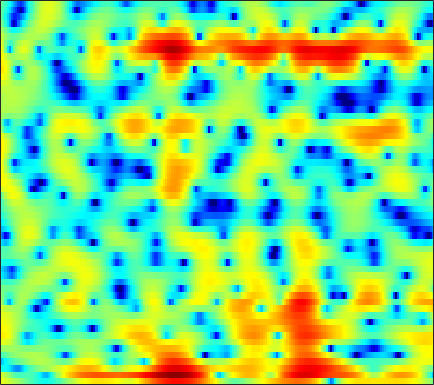

The data file committed next to this chart (first rows):
4.3718, 4.087, 3.6792, 3.2529, 2.9212, 2.4637, 1.9789, 1.5964, 1.0645, 0.49985, -0.082726, -0.5392, -1.1644, -1.7969, -2.272, -2.8811, -3.4509, -3.8214, -4.2372, -4.5338, -4.6613, -4.6423, -4.461, -4.1292
3.542, 2.934, 2.054, 1.097, 0.3577, -0.6175, -1.484, -1.991, -2.42, -2.565, -2.505, -2.406, -2.304, -2.323, -2.458, -2.845, -3.516, -4.222, -5.442, -6.9, -8.151, -8.311, -7.015, -4.758
-4.606, -4.748, -5.131, -5.792, -6.492, -7.7, -9.075, -9.925, -10.03, -8.757, -6.899, -5.567, -4.028, -2.783, -2.026, -1.215, -0.5884, -0.2178, 0.1842, 0.5257, 0.8427, 1.081, 1.432, 1.831
-8.381, -6.871, -5.338, -4.19, -3.511, -2.777, -2.169, -1.764, -1.249, -0.7255, -0.2113, 0.1655, 0.6404, 1.075, 1.362, 1.676, 1.907, 2.018, 2.087, 2.072, 1.964, 1.823, 1.555, 1.199
-2.797, -2.23, -1.52, -0.8903, -0.4742, 0.009602, 0.42, 0.6852, 0.9836, 1.238, 1.446, 1.579, 1.731, 1.851, 1.915, 1.956, 1.94, 1.886, 1.746, 1.52, 1.187, 0.8466, 0.2508, -0.5435
0.8123, 0.9872, 1.149, 1.23, 1.229, 1.163, 1.024, 0.8814, 0.6487, 0.4068, 0.1767, 0.0301, -0.1028, -0.1587, -0.154, -0.1032, -0.02724, 0.03264, 0.08464, 0.0871, 0.02492, -0.07557, -0.2775, -0.5654
4.198, 4.115, 3.872, 3.474, 3.059, 2.338, 1.398, 0.5461, -0.8103, -2.408, -4.15, -5.364, -6.339, -6.152, -5.424, -4.21, -3.081, -2.38, -1.663, -1.19, -0.9134, -0.8097, -0.7738, -0.816
6.11, 5.911, 5.502, 4.91, 4.34, 3.38, 2.158, 1.041, -0.7746, -3.038, -5.78, -7.984, -9.831, -8.911, -7.37, -5.481, -4.094, -3.369, -2.773, -2.539, -2.637, -2.892, -3.444, -4.212
5.649, 5.458, 5.093, 4.604, 4.157, 3.454, 2.638, 1.964, 1.014, 0.04844, -0.8551, -1.454, -2.082, -2.504, -2.706, -2.869, -3, -3.132, -3.404, -3.821, -4.464, -5.162, -6.454, -8.363
4.833, 4.676, 4.388, 4.003, 3.661, 3.138, 2.548, 2.064, 1.375, 0.652, -0.07511, -0.614, -1.303, -1.948, -2.382, -2.892, -3.321, -3.609, -3.95, -4.242, -4.543, -4.793, -5.157, -5.521
4.25, 4.107, 3.841, 3.507, 3.218, 2.782, 2.285, 1.862, 1.226, 0.474, -0.3999, -1.139, -2.227, -3.393, -4.244, -5.256, -5.955, -6.19, -6.156, -5.827, -5.311, -4.87, -4.22, -3.533
3.451, 3.049, 2.469, 1.965, 1.705, 1.524, 1.434, 1.352, 1.102, 0.5786, -0.3134, -1.265, -3.033, -5.532, -8.103, -13.12, -19.62, -18.16, -13.07, -9.999, -7.95, -6.614, -4.924, -3.251
1.629, -0.09375, -3.436, -7.829, -8.805, -5.044, -1.781, -0.192, 1.07, 1.592, 1.47, 1.018, -0.05437, -1.628, -3.097, -5.219, -7.001, -7.911, -9.005, -10.7, -13.64, -15.52, -11.26, -6.055
0.5867, -0.4479, -1.976, -3.102, -3.269, -2.478, -1.146, -0.1717, 0.8408, 1.502, 1.804, 1.81, 1.568, 1.08, 0.5918, -0.2414, -1.154, -1.883, -2.974, -4.09, -5.072, -5.31, -4.62, -3.154
-0.3128, -0.5392, -0.8073, -0.949, -0.9263, -0.7166, -0.363, -0.02487, 0.4535, 0.9008, 1.275, 1.48, 1.644, 1.681, 1.638, 1.481, 1.221, 0.9914, 0.6641, 0.3271, 0.01329, -0.1449, -0.3222, -0.5271
-2.598, -2.721, -2.913, -3.065, -3.079, -2.889, -2.439, -1.968, -1.206, -0.4012, 0.3662, 0.8875, 1.478, 1.941, 2.196, 2.445, 2.572, 2.598, 2.558, 2.429, 2.232, 2.001, 1.585, 1.008
-6.029, -6.566, -7.7, -9.328, -10.67, -11.51, -10.04, -8.123, -5.623, -3.539, -1.892, -0.8976, 0.1666, 0.9818, 1.456, 1.941, 2.292, 2.48, 2.64, 2.721, 2.715, 2.643, 2.473, 2.211
-6.896, -7.468, -8.786, -10.81, -12.72, -14.26, -12.26, -9.805, -6.899, -4.679, -2.999, -2.029, -1.045, -0.3314, 0.06881, 0.4511, 0.739, 0.927, 1.16, 1.395, 1.642, 1.837, 2.083, 2.287
-4.276, -4.351, -4.543, -4.713, -4.759, -4.62, -4.186, -3.698, -2.95, -2.222, -1.621, -1.296, -1.054, -1.049, -1.178, -1.479, -1.831, -2.027, -2.032, -1.649, -0.9396, -0.2817, 0.6223, 1.456
-1.893, -1.822, -1.695, -1.522, -1.336, -1.035, -0.6907, -0.4201, -0.09522, 0.1358, 0.1897, 0.07613, -0.3376, -1.148, -2.091, -3.902, -6.677, -9.59, -13.11, -10.28, -6.083, -3.747, -1.448, 0.2587
-2.285, -2.317, -2.183, -1.831, -1.436, -0.7701, -0.05541, 0.4479, 1.009, 1.396, 1.554, 1.484, 1.111, 0.3829, -0.4431, -1.915, -3.737, -5.157, -6.312, -5.757, -4.162, -2.884, -1.417, -0.2112
-6.491, -7.437, -8.144, -7.325, -5.844, -3.592, -1.542, -0.2585, 1.1, 2.075, 2.699, 2.954, 3.019, 2.817, 2.509, 1.909, 1.215, 0.6654, 0.01029, -0.5353, -0.9723, -1.234, -1.459, -1.524
-10.24, -12.41, -16.4, -14.17, -9.78, -5.335, -2.219, -0.444, 1.366, 2.671, 3.564, 4.007, 4.322, 4.348, 4.208, 3.809, 3.182, 2.578, 1.555, 0.2434, -1.431, -3.021, -5.659, -8.697
-8.3, -7.506, -6.462, -5.162, -3.994, -2.327, -0.6977, 0.4056, 1.671, 2.669, 3.406, 3.785, 4.077, 4.125, 4.002, 3.65, 3.053, 2.442, 1.376, -0.01035, -1.786, -3.455, -6.188, -9.121
-6.329, -5.279, -4.003, -2.808, -1.95, -0.8609, 0.1443, 0.8264, 1.62, 2.26, 2.731, 2.971, 3.136, 3.136, 3.017, 2.719, 2.258, 1.798, 1.065, 0.1953, -0.7756, -1.541, -2.506, -3.325
-4.059, -3.354, -2.405, -1.476, -0.8255, -0.01859, 0.6864, 1.143, 1.642, 2.013, 2.252, 2.349, 2.366, 2.269, 2.131, 1.848, 1.489, 1.169, 0.6942, 0.1603, -0.4081, -0.8224, -1.372, -1.885
-2.833, -2.143, -1.199, -0.3032, 0.3001, 0.9835, 1.523, 1.822, 2.081, 2.188, 2.164, 2.066, 1.859, 1.575, 1.339, 1.007, 0.6635, 0.4182, 0.07198, -0.2731, -0.6339, -0.9193, -1.327, -1.737
-3.142, -1.708, -0.06463, 1.2, 1.935, 2.626, 3.025, 3.145, 3.094, 2.817, 2.348, 1.897, 1.216, 0.5202, 0.02791, -0.4945, -0.8685, -1.052, -1.189, -1.25, -1.313, -1.43, -1.657, -2.055
-1.975, 0.1992, 2.214, 3.534, 4.174, 4.651, 4.726, 4.547, 4.011, 3.121, 1.885, 0.7324, -1.067, -3.004, -4.384, -5.593, -5.817, -5.508, -4.75, -3.985, -3.278, -2.854, -2.513, -2.601
3.317, 3.865, 4.454, 4.832, 4.922, 4.803, 4.385, 3.857, 2.847, 1.428, -0.5002, -2.368, -5.7, -10.51, -16.43, -42.38, -18.57, -15.08, -12.66, -10.76, -8.726, -7.144, -5.41, -4.169
5.367, 5.173, 4.856, 4.424, 4.028, 3.368, 2.578, 1.878, 0.7628, -0.5784, -2.212, -3.651, -5.912, -8.425, -10.41, -12.86, -15.09, -17.25, -23.81, -29.48, -15.79, -11.36, -7.556, -4.902
5.694, 5.042, 4.049, 2.918, 2.034, 0.8639, -0.2107, -0.9023, -1.7, -2.417, -3.174, -3.817, -4.753, -5.811, -6.605, -7.705, -8.687, -9.378, -9.785, -9.255, -7.788, -6.322, -4.358, -2.553
5.247, 4.15, 2.32, 0.05787, -1.945, -4.827, -7.056, -7.527, -6.793, -5.82, -5.167, -4.917, -4.794, -4.887, -4.93, -5.014, -4.983, -4.827, -4.381, -3.718, -2.794, -2.01, -0.8939, 0.2207
5.065, 3.796, 1.628, -1.243, -4.037, -9.004, -14.82, -14.09, -10.25, -7.915, -6.715, -6.256, -6.013, -5.965, -5.947, -5.775, -5.319, -4.762, -3.836, -2.744, -1.582, -0.715, 0.3944, 1.367
5.664, 4.65, 3.055, 1.25, -0.1942, -2.055, -3.596, -4.436, -5.176, -5.759, -6.406, -7.029, -8.177, -9.578, -10.8, -11.73, -10.89, -9.266, -6.773, -4.441, -2.505, -1.262, 0.1257, 1.203
6.256, 5.441, 4.23, 2.907, 1.872, 0.487, -0.8932, -1.917, -3.255, -4.626, -6.12, -7.399, -9.467, -12.22, -15.23, -20.34, -17.64, -12.98, -8.662, -5.524, -3.099, -1.689, -0.2079, 0.8972
6.204, 5.389, 4.241, 3.022, 2.087, 0.7827, -0.5905, -1.685, -3.224, -4.847, -6.484, -7.636, -8.884, -9.756, -9.984, -9.766, -8.723, -7.571, -5.705, -3.786, -2.062, -0.9164, 0.3227, 1.253
4.944, 3.906, 2.557, 1.375, 0.5865, -0.4343, -1.538, -2.542, -4.284, -6.579, -9.459, -11.95, -14.21, -13.26, -11.4, -9.097, -7.107, -5.763, -4.07, -2.489, -1.011, 0.01096, 1.212, 2.143
1.485, -0.745, -3.752, -5.073, -4.603, -3.551, -3.095, -3.253, -4.205, -6.003, -8.822, -11.52, -14.21, -12.92, -10.94, -8.736, -7.229, -6.305, -5.013, -3.547, -1.86, -0.5809, 1.036, 2.4
-0.14, -2.89, -7.477, -8.952, -6.653, -3.906, -2.423, -1.936, -1.873, -2.356, -3.186, -3.878, -4.749, -5.562, -6.131, -7.182, -8.893, -10.78, -12.9, -10.48, -6.209, -3.527, -0.7451, 1.319
1.743, 1.102, 0.3768, -0.01359, -0.05412, 0.1135, 0.3166, 0.396, 0.3277, 0.04979, -0.416, -0.8793, -1.652, -2.605, -3.463, -4.979, -6.947, -8.691, -10.28, -9.06, -6.111, -4.042, -1.789, -0.07648
1.891, 1.908, 1.88, 1.838, 1.81, 1.764, 1.701, 1.619, 1.431, 1.159, 0.7842, 0.433, -0.1223, -0.7567, -1.294, -2.022, -2.708, -3.107, -3.377, -3.269, -2.837, -2.386, -1.759, -1.184
1.544, 1.825, 2.075, 2.216, 2.266, 2.267, 2.202, 2.112, 1.947, 1.72, 1.434, 1.183, 0.8039, 0.3805, 0.04084, -0.4022, -0.8274, -1.114, -1.458, -1.719, -1.935, -2.073, -2.268, -2.504
1.642, 1.956, 2.236, 2.385, 2.427, 2.418, 2.342, 2.255, 2.11, 1.927, 1.716, 1.538, 1.271, 0.9608, 0.7108, 0.3329, -0.08096, -0.4209, -0.9014, -1.434, -2.016, -2.501, -3.21, -4.026
2.384, 2.552, 2.647, 2.614, 2.527, 2.356, 2.161, 2.018, 1.842, 1.702, 1.585, 1.5, 1.369, 1.196, 1.023, 0.712, 0.3028, -0.07527, -0.6665, -1.393, -2.241, -2.976, -4.095, -5.379
3.708, 3.622, 3.341, 2.897, 2.481, 1.862, 1.278, 0.9303, 0.6665, 0.656, 0.8232, 0.9972, 1.208, 1.327, 1.315, 1.168, 0.8407, 0.4797, -0.1863, -1.031, -2.081, -2.997, -4.406, -6.044
5.431, 5.069, 4.306, 3.195, 2.109, 0.3394, -1.704, -3.072, -3.733, -2.783, -1.233, -0.1743, 0.9023, 1.569, 1.833, 1.902, 1.676, 1.325, 0.6152, -0.3338, -1.555, -2.626, -4.248, -6.072
6.488, 5.979, 4.968, 3.501, 2.028, -0.6682, -4.747, -9.588, -13.62, -6.756, -2.671, -0.7978, 0.7712, 1.638, 1.958, 1.988, 1.681, 1.25, 0.4872, -0.5754, -1.924, -3.171, -5.221, -7.664
6.065, 5.513, 4.55, 3.413, 2.507, 1.236, 0.07762, -0.5608, -0.8323, -0.4946, 0.1889, 0.6629, 1.048, 1.11, 0.9287, 0.4086, -0.3014, -0.9073, -1.716, -2.624, -3.686, -4.72, -6.654, -9.488
5.621, 4.676, 3.259, 1.973, 1.323, 1.013, 1.2, 1.492, 1.911, 2.263, 2.423, 2.364, 1.982, 1.126, 0.1098, -1.713, -3.938, -5.415, -6.311, -5.698, -4.952, -4.754, -4.923, -5.642
5.278, 3.285, -0.4818, -6.256, -9.746, -4.876, -0.8021, 1.132, 2.763, 3.73, 4.134, 4.114, 3.631, 2.52, 1.16, -1.571, -5.929, -10.87, -12.06, -6.664, -3.772, -2.625, -1.939, -1.891
4.104, 2.529, 0.05671, -2.277, -3.14, -2.489, -0.8926, 0.2614, 1.523, 2.401, 2.932, 3.096, 2.994, 2.557, 2.001, 1.051, 0.02754, -0.5632, -1.017, -0.9985, -0.8073, -0.7504, -1.039, -1.741
3.166, 2.195, 0.9253, -0.1708, -0.7771, -1.186, -1.154, -0.9248, -0.3841, 0.2298, 0.8287, 1.21, 1.596, 1.827, 1.918, 1.903, 1.779, 1.659, 1.499, 1.282, 0.9603, 0.5946, -0.1252, -1.215
1.839, 0.7737, -0.769, -2.369, -3.49, -4.648, -5.137, -4.949, -4.167, -3.047, -1.867, -1.026, -0.001339, 0.8519, 1.387, 1.956, 2.374, 2.574, 2.729, 2.725, 2.539, 2.272, 1.75, 1.006
-0.02093, -1.414, -3.738, -6.766, -9.741, -15.18, -19.44, -15.84, -11.24, -8.096, -5.716, -4.211, -2.473, -0.9764, -0.01076, 1.092, 1.986, 2.516, 3.016, 3.317, 3.419, 3.372, 3.141, 2.738
-1.167, -2.507, -4.69, -7.381, -9.692, -12.86, -14.79, -14.69, -13.42, -11.57, -9.431, -7.689, -5.4, -3.27, -1.847, -0.2217, 1.097, 1.909, 2.748, 3.337, 3.693, 3.816, 3.796, 3.586
-1.252, -2.232, -3.807, -5.643, -7.16, -9.347, -11.76, -13.87, -17.46, -20.54, -16.41, -12.41, -8.253, -5.111, -3.233, -1.169, 0.4596, 1.438, 2.49, 3.254, 3.761, 3.982, 4.084, 3.97
-1.131, -1.796, -2.896, -4.221, -5.36, -7.087, -9.072, -10.73, -13.01, -14.12, -12.51, -10.3, -7.374, -4.827, -3.187, -1.335, 0.1963, 1.152, 2.187, 2.97, 3.517, 3.777, 3.932, 3.866
